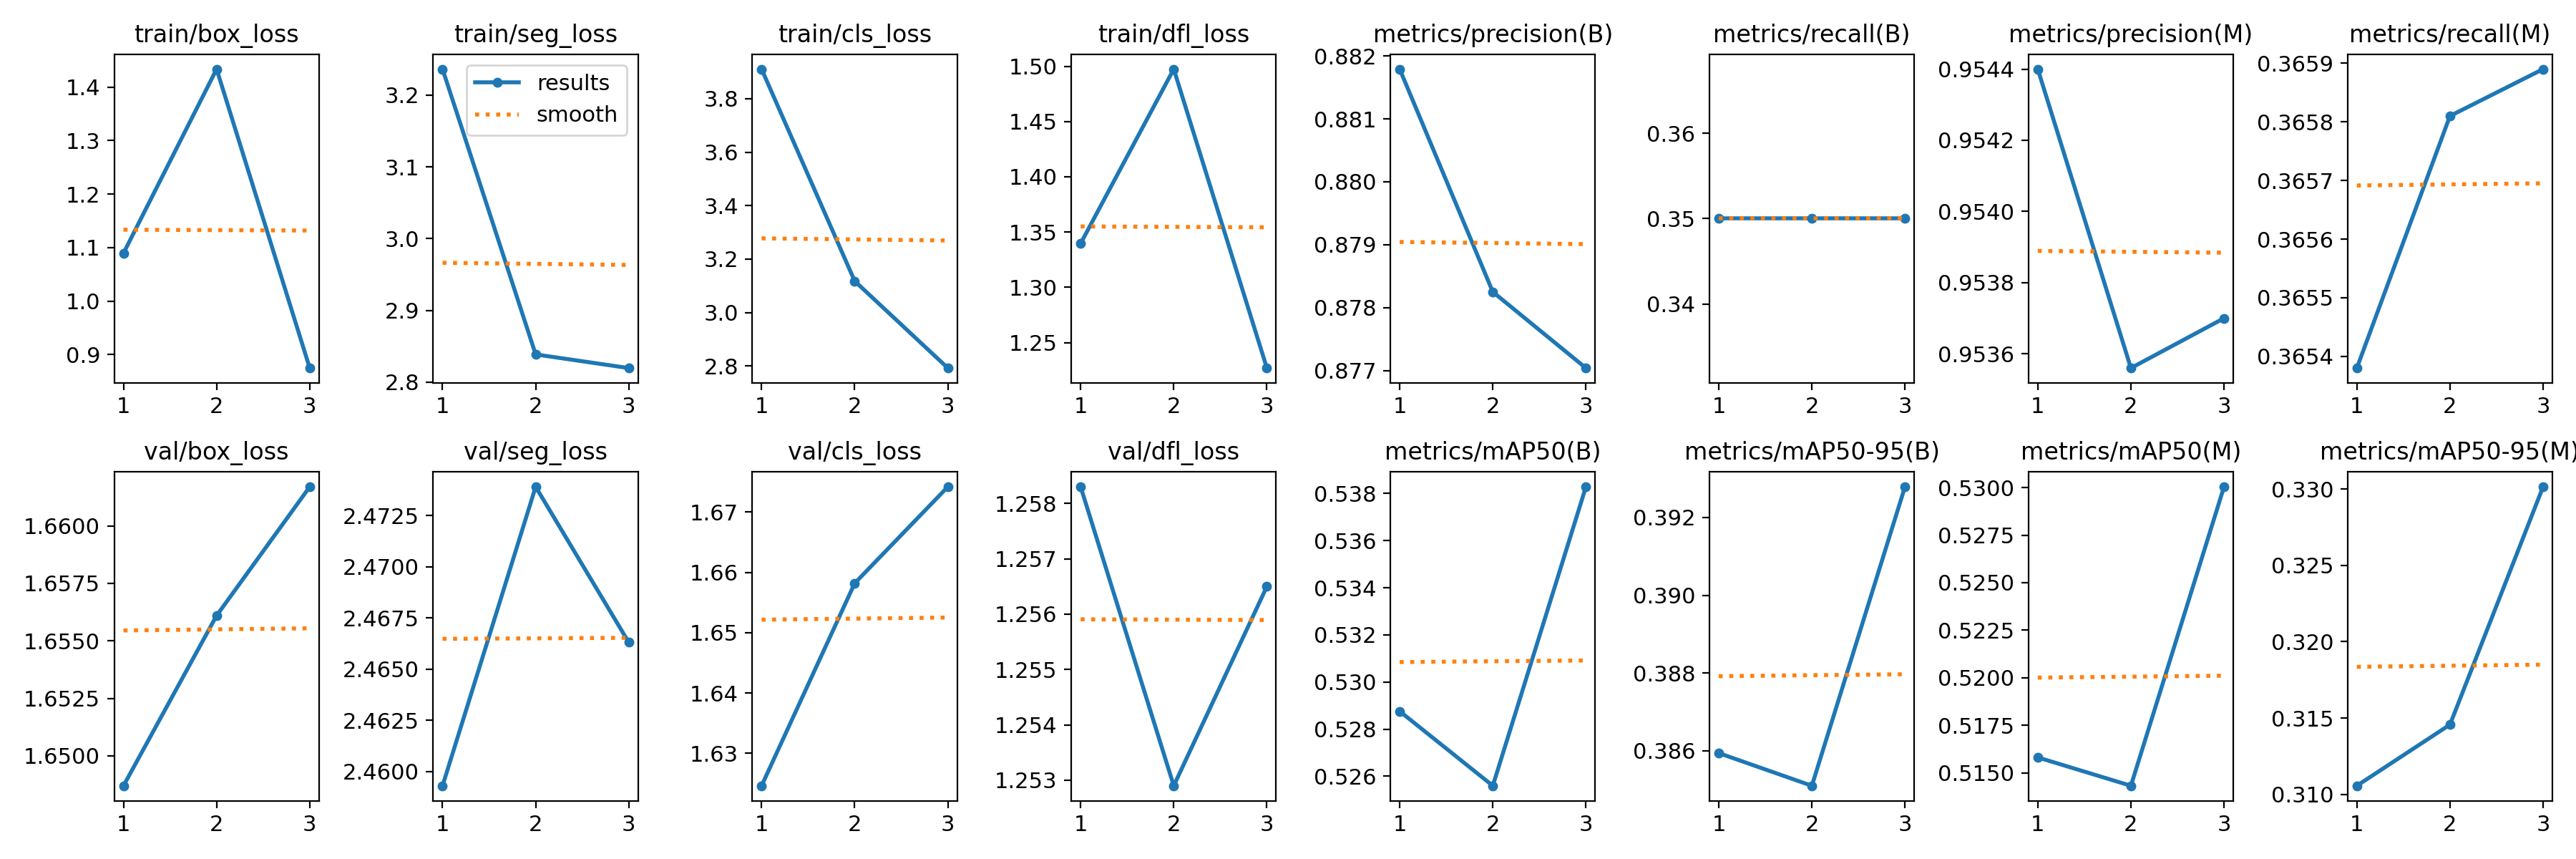

Values plotted in this chart, from the file beside it:
epoch, train/box_loss, train/seg_loss, train/cls_loss, train/dfl_loss, metrics/precision(B), metrics/recall(B), metrics/mAP50(B), metrics/mAP50-95(B), metrics/precision(M), metrics/recall(M), metrics/mAP50(M), metrics/mAP50-95(M), val/box_loss, val/seg_loss, val/cls_loss, val/dfl_loss, lr/pg0, lr/pg1, lr/pg2
1, 1.09, 3.236, 3.911, 1.34, 0.8818, 0.35, 0.5288, 0.3859, 0.9544, 0.3654, 0.5158, 0.3106, 1.649, 2.459, 1.625, 1.258, 0, 0, 0
2, 1.434, 2.839, 3.118, 1.497, 0.8782, 0.35, 0.5256, 0.3851, 0.9536, 0.3658, 0.5143, 0.3146, 1.656, 2.474, 1.658, 1.253, 7.973e-07, 7.973e-07, 7.973e-07
3, 0.8749, 2.82, 2.792, 1.227, 0.877, 0.35, 0.5383, 0.3928, 0.9537, 0.3659, 0.53, 0.3301, 1.662, 2.466, 1.674, 1.256, 8.092e-07, 8.092e-07, 8.092e-07
